Run: headless pygame with SDL's dummy video driver; simulated clock (each Clock.tick advances the game by its frame time, no real sleeping); random seed 0; keys injected as events and as key.get_pressed() state; mouse plan: one left click at the window centre at the start of phase 2, then a move to the lower-right quarter at the start of phase 3.
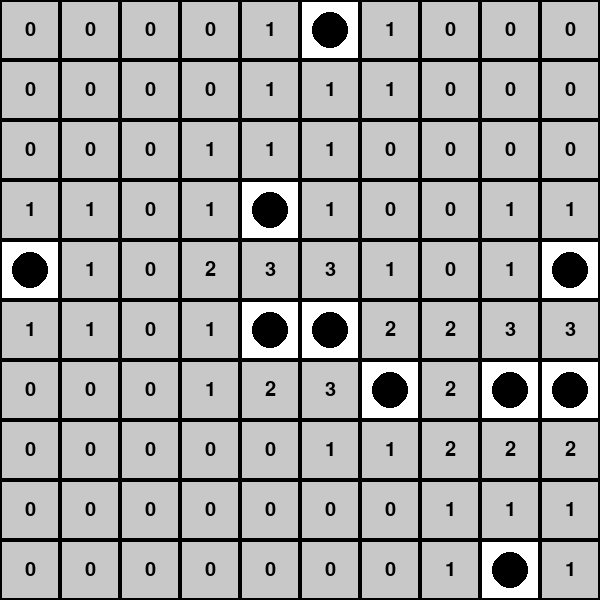
Frame 1 of 4 · flips 1–60 · no input
Frame 2 of 4 · flips 61–180 · clicked the window centre · tapped SPACE, RETURN · held RIGHT (→), D · screen unchanged from frame 1, image omitted
Frame 3 of 4 · flips 181–300 · moved the mouse to the lower-right quarter · held DOWN (↓), S · screen unchanged from frame 2, image omitted
Frame 4 of 4 · flips 301–420 · held LEFT (←), A, UP (↑), W · screen unchanged from frame 3, image omitted

The pygame program that drew these frames:

import pygame
import random
import sys
import math
from pygame.sprite import Sprite, Group

WIDTH  = 600
HEIGHT = 600
ROWS = 10
COLS = 10
SIZE = 600 // max(ROWS, COLS)
TOTALBEES = 10

DEBUG = True

pygame.init()
font = pygame.font.SysFont("Arial", 30)


clock = pygame.time.Clock()
screen = pygame.display.set_mode((WIDTH, HEIGHT))
pygame.display.set_caption('Quickle')


COLORS = [pygame.Color(c) for c in 
            ["#ff0000", "#00ff00", '#0000ff',
             '#cccc00', '#00cccc', '#cc00cc']]

def make_grid(cols, rows):
    arr = []
    for r in range(rows):
        row = [None] * cols
        arr.append(row)
    return arr


class Cell(Sprite):
    def __init__(self, i=0, j=0):
        super().__init__()
        #self.bee = random.choice([True, False])
        self.bee = False
        self.revealed = DEBUG
        self.i = i;
        self.j = j;
        self.x = i * SIZE
        self.y = j * SIZE
        self.w = SIZE
        self.h = SIZE
        self.center = self.w//2, self.h//2
        self.n = 0
        self.n_text = None

        self.image = pygame.Surface((self.w, self.h))
        coord = self.x, self.y
        self.rect  = self.image.get_rect(topleft = coord)

        self.update()

    def update(self):
        if self.revealed:
            if self.bee:
                self.draw_empty()
                self.draw_bee()
            else:
                self.draw_empty(clicked=True)
                if self.n_text is not None:
                    self.image.blit(self.n_text, self.n_text_rect)
        else:
            self.draw_empty()

    def draw_empty(self, clicked=False):
        color = (200, 200, 200) if clicked else (255, 255, 255)
        self.image.fill(color)
        pygame.draw.rect(self.image, (0, 0, 0), (0, 0, self.w, self.h), 2)

    def draw_bee(self):
        pygame.draw.circle(self.image, (0, 0, 0), (self.w//2, self.h//2), 18)

    def contains(self, x, y):
        return self.rect.collidepoint(x, y)

    def reveal(self):
        self.revealed = True
        self.update()
    def count_bees(self, _GRID):
        if self.bee:
            return -1
        total = 0
        for j in [-1, 0, 1]:
            for i in [-1, 0, 1]:
                _r = self.j + j
                _c = self.i + i
                if _r > -1 and _r < ROWS and _c > -1 and _c < COLS:
                    try:
                        if _GRID.grid[self.j+j][self.i+i].bee:
                            total += 1
                    except IndexError:
                        print("Index out of bounds")
        self.n = total
        self.n_text = font.render(str(self.n), True, (0, 0, 0))
        self.n_text_rect = self.n_text.get_rect(center=self.center)
        self.update()

class Grid(Group):
    def __init__(self):
        super().__init__()
        self.cols = COLS
        self.rows = ROWS
        self.grid = make_grid(self.cols, self.rows)

        for r in range(len(self.grid)):
            for c in range(len(self.grid[r])):
                cell = Cell(c, r)
                self.grid[r][c] = cell
                self.add(cell)
        self.create_bees()
        for r in range(len(self.grid)):
            for c in range(len(self.grid[r])):
                self.grid[r][c].count_bees(self)

    def create_bees(self):
        options = []
        for j in range(ROWS):
            for i in range(COLS):
                options.append([i, j])

        for n in range(TOTALBEES):
            index = random.randint(0, len(options)-1)
            _i, _j = options.pop(index)
            self.grid[_j][_i].bee = True
            self.grid[_j][_i].update()


GRID = Grid()
    
def proper_exit():
    pygame.quit()
    sys.exit()

def handle_keydown(args):
    key, GRID = args
    if key == pygame.K_ESCAPE:
        proper_exit()
    elif key == pygame.K_SPACE:
        pass
    elif key == pygame.K_RETURN:
        pass
    elif key == pygame.K_r:
        GRID = Grid()
    return GRID

def handle_mousedown(args):
    x, y = pygame.mouse.get_pos()
    for cell in GRID.sprites():
        if cell.contains(x, y):
            cell.reveal()
    return GRID


while True:
    for event in pygame.event.get():
        if event.type == pygame.QUIT:
            proper_exit()
        elif event.type == pygame.KEYDOWN:
            args = event.key, GRID
            GRID = handle_keydown(args)
        elif event.type == pygame.MOUSEBUTTONDOWN:
            args = GRID
            GRID = handle_mousedown(args)

    screen.fill((80, 70, 90))
    GRID.draw(screen)
    

    pygame.display.flip()
    clock.tick(60)
